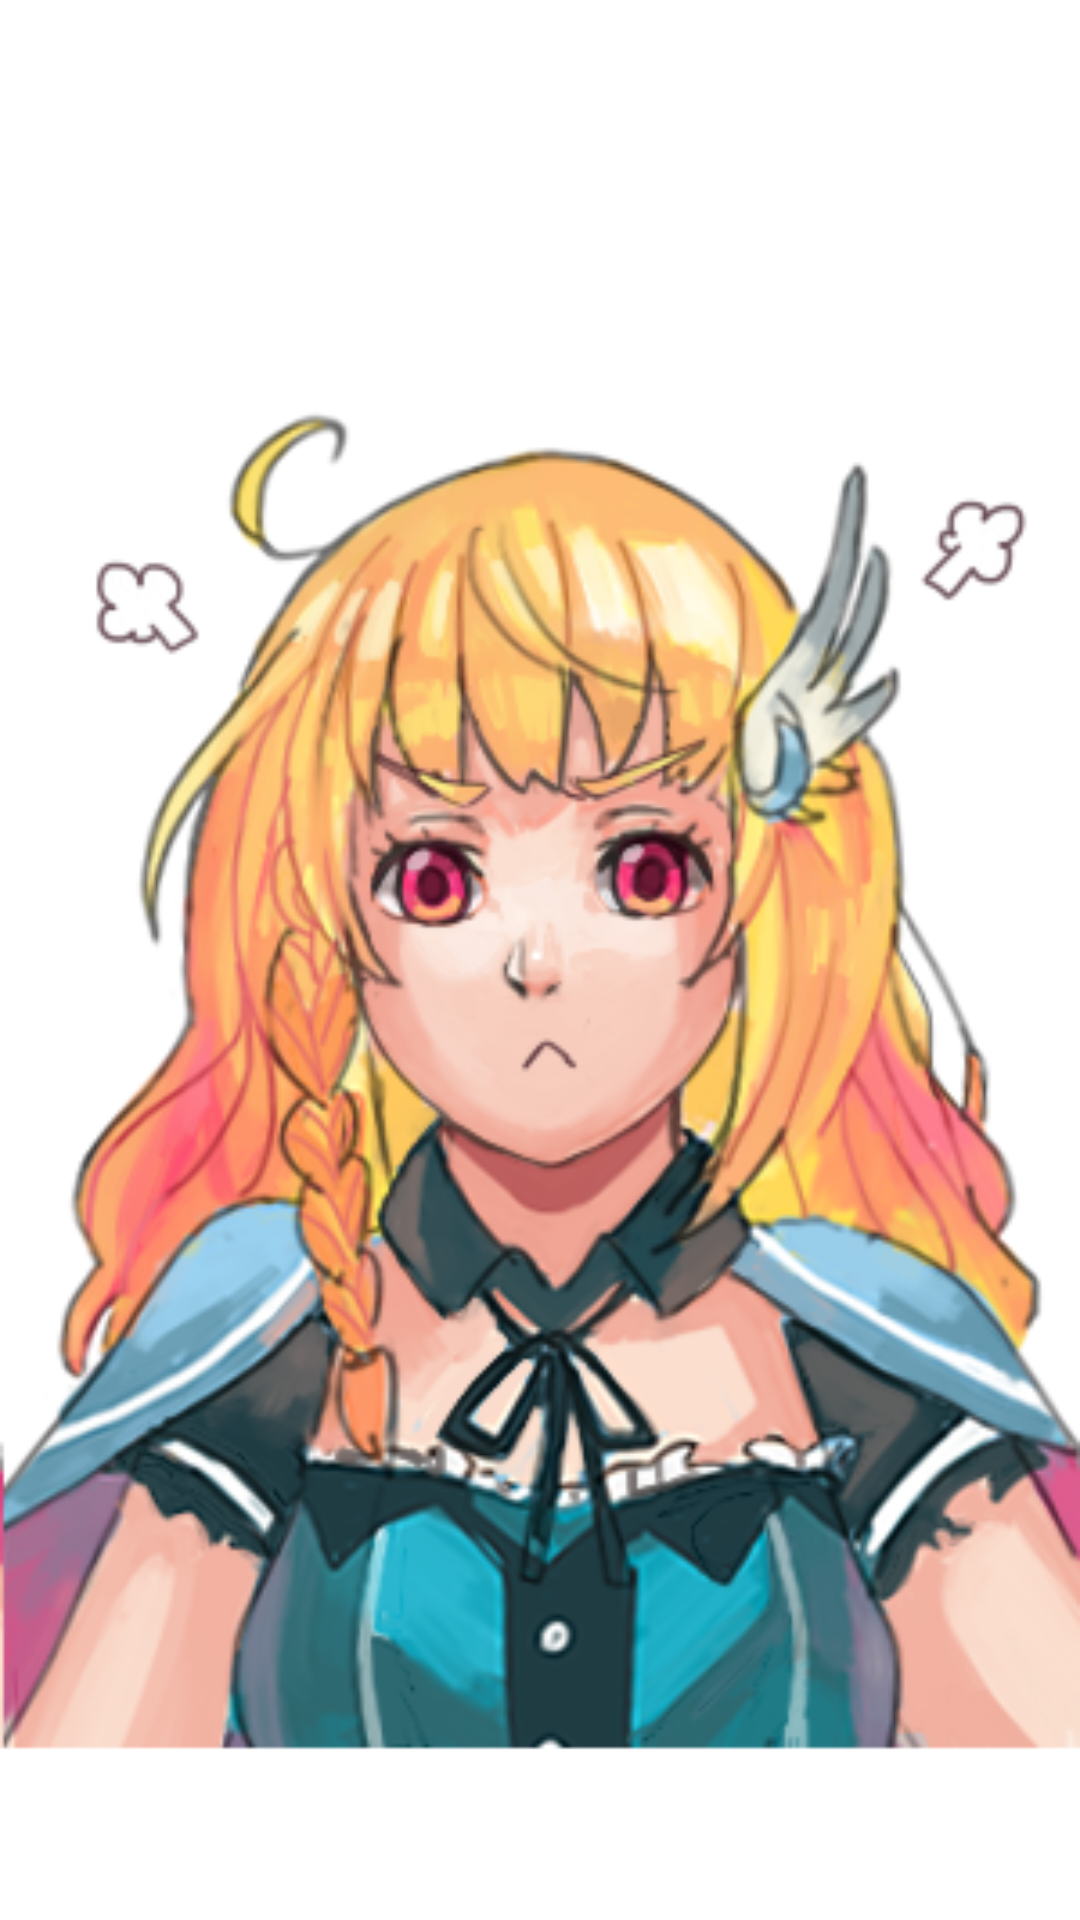

Reconstruct the res/layout file that produces this screen, plus the resources it refers to.
<!-- AndroidManifest.xml: application theme AppTheme -->
<!-- res/layout/activity_bbd.xml -->
<?xml version="1.0" encoding="utf-8"?>
<LinearLayout
    android:id="@+id/bbd_root"
    android:clickable="true"
    android:focusable="true"
    android:layout_width="match_parent"
    android:layout_height="match_parent"
    xmlns:android="http://schemas.android.com/apk/res/android"
    android:orientation="vertical">

    <TextView
        android:id="@+id/bbd_text"
        android:layout_width="match_parent"
        android:layout_height="wrap_content"
        android:background="@drawable/dialog_box"
        android:text="The Guild is Enlisting your help! The dragon in the area is going on a rampage go and help take it down! Hurry before it's too late!"
        android:paddingBottom="10dp"
        android:paddingTop="10dp"
        android:paddingRight="40dp"
        android:paddingLeft="40dp"
        android:textColor="#fff"/>
    <ImageView
        android:layout_width="match_parent"
        android:layout_height="match_parent"
        android:src="@drawable/angryfemale"/>

    
</LinearLayout>
<!-- resources referenced by this layout -->
<resources>
  <!-- drawable angryfemale: png bitmap (drawable, 189899 bytes) -->
</resources>
